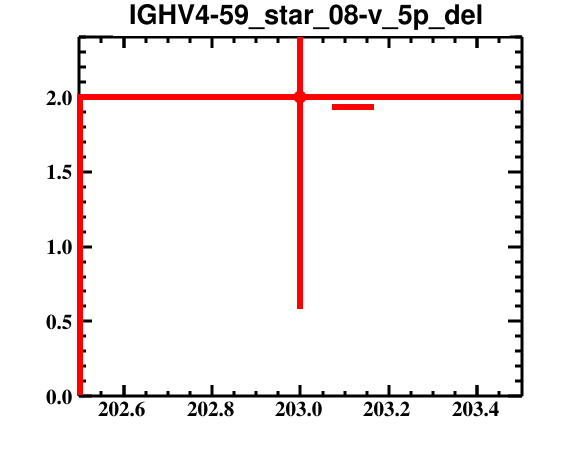

The file beside this chart, header and first rows:
bin_low_edge, contents, binerror, xtitle, binlabel
201.5, 0.0, 0.0, , 
202.5, 2.0, 1.414, , 
203.5, 0.0, 0.0, , 
